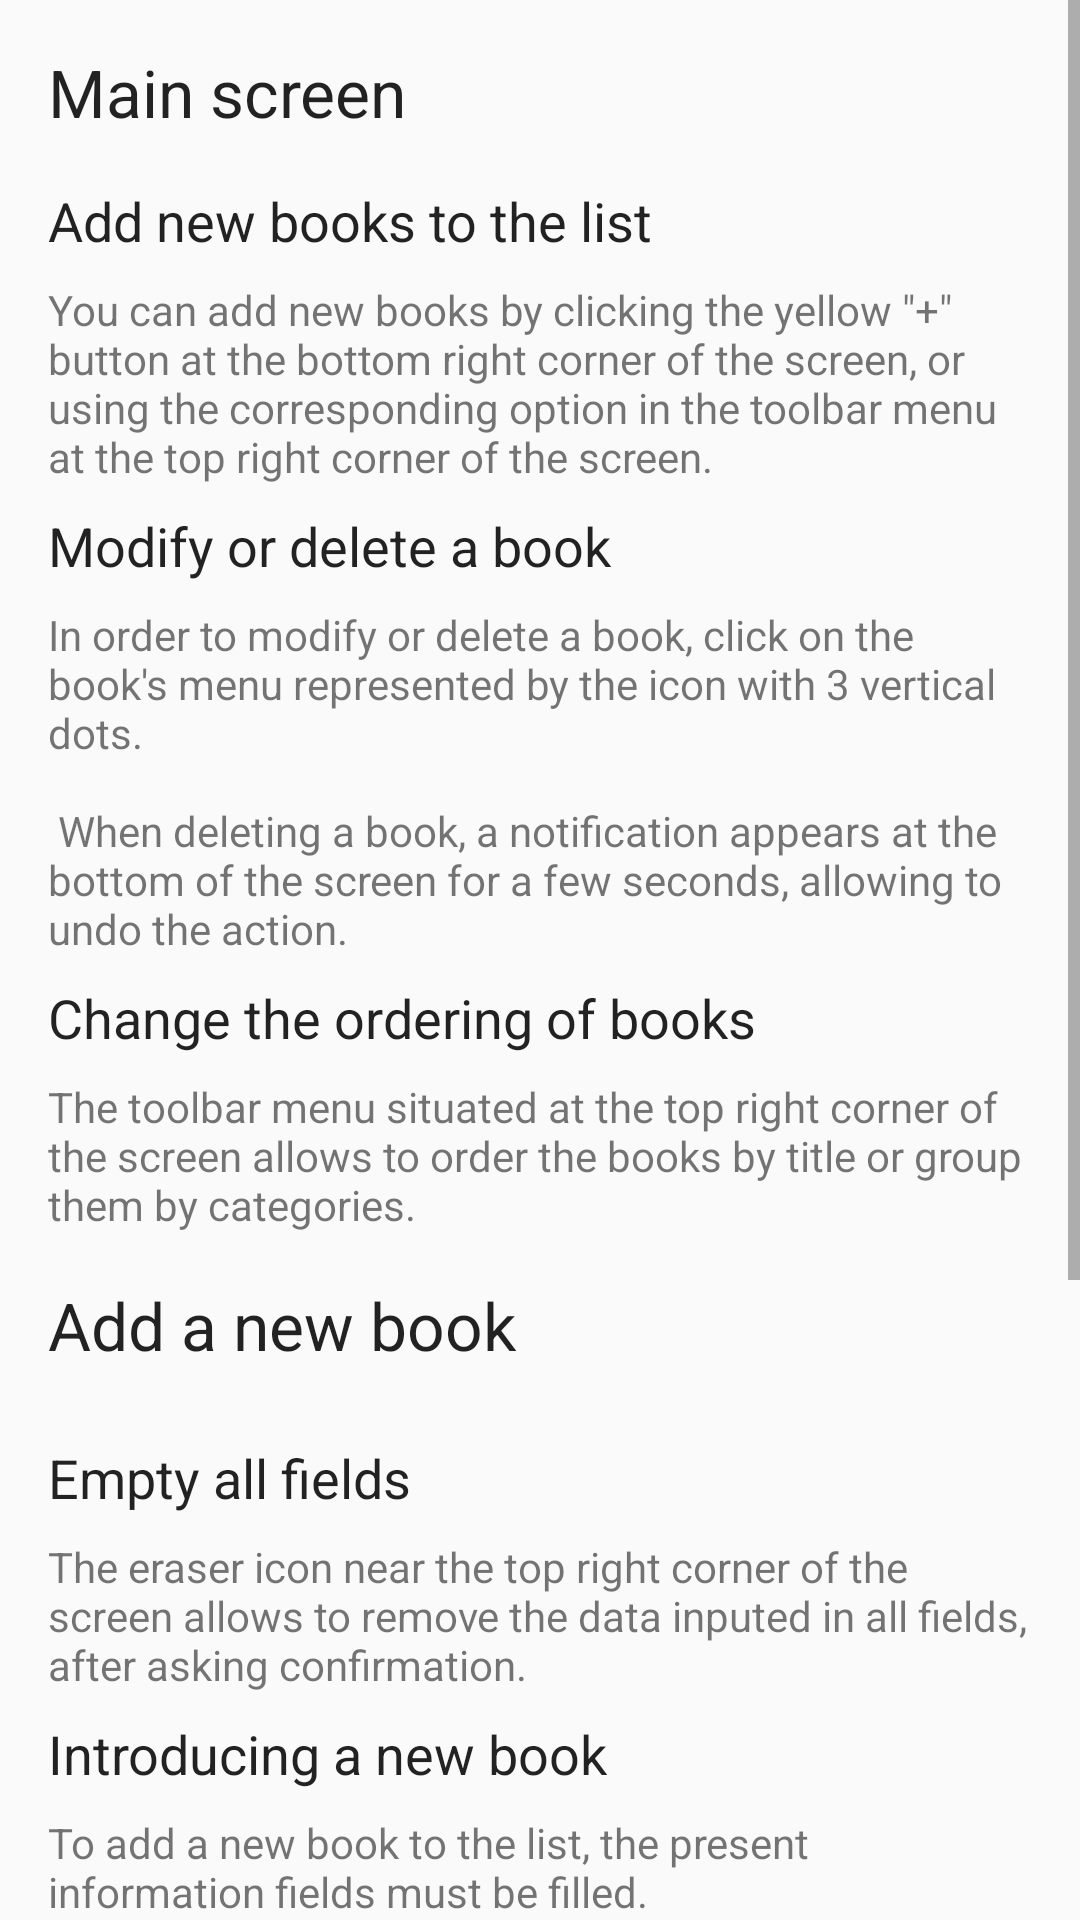

Android layout source for this screen:
<!-- AndroidManifest.xml: application theme AppTheme.Base -->
<!-- res/layout/content_help.xml -->
<?xml version="1.0" encoding="utf-8"?>
<ScrollView xmlns:android="http://schemas.android.com/apk/res/android"
    xmlns:app="http://schemas.android.com/apk/res-auto"
    xmlns:tools="http://schemas.android.com/tools"
    android:id="@+id/help_list"
    app:layout_behavior="@string/appbar_scrolling_view_behavior"
    tools:context="com.example.pr_idi.mydatabaseexample.HelpActivity"
    android:layout_height="0dp"
    android:layout_width="match_parent"
    android:layout_weight="1"
    >

    <LinearLayout
        android:orientation="vertical"
        android:layout_width="match_parent"
        android:layout_height="wrap_content"
        android:paddingTop="@dimen/activity_vertical_margin"
        android:paddingStart="@dimen/activity_horizontal_margin"
        android:paddingEnd="@dimen/activity_horizontal_margin"
        android:paddingBottom="@dimen/activity_vertical_margin"
        >

        <TextView
            android:layout_width="match_parent"
            android:layout_height="wrap_content"
            android:text="@string/help_main_title"
            android:textSize="22sp"
            style="@style/primaryText"
            android:paddingBottom="8dp" />

        <TextView
            android:layout_width="match_parent"
            android:layout_height="wrap_content"
            android:text="@string/help_main_add_book_title"
            android:textSize="18sp"
            style="@style/primaryText"
            android:paddingTop="8dp"
            android:paddingBottom="8dp" />

        <TextView
            android:layout_width="match_parent"
            android:layout_height="wrap_content"
            android:text="@string/help_main_add_book_text" />

        <TextView
            android:layout_width="match_parent"
            android:layout_height="wrap_content"
            android:text="@string/help_main_modify_delete_title"
            android:textSize="18sp"
            style="@style/primaryText"
            android:paddingTop="8dp"
            android:paddingBottom="8dp" />

        <TextView
            android:layout_width="match_parent"
            android:layout_height="wrap_content"
            android:text="@string/help_main_modify_delete_text" />

        <TextView
            android:layout_width="match_parent"
            android:layout_height="wrap_content"
            android:text="@string/help_main_change_order_title"
            android:textSize="18sp"
            style="@style/primaryText"
            android:paddingTop="8dp"
            android:paddingBottom="8dp" />

        <TextView
            android:layout_width="match_parent"
            android:layout_height="wrap_content"
            android:text="@string/help_main_change_order_text" />

        <TextView
            android:layout_width="match_parent"
            android:layout_height="wrap_content"
            android:text="@string/help_add_book_title"
            android:textSize="22sp"
            style="@style/primaryText"
            android:paddingTop="16dp"
            android:paddingBottom="16dp" />

        <TextView
            android:layout_width="match_parent"
            android:layout_height="wrap_content"
            android:text="@string/help_add_book_empty_title"
            android:textSize="18sp"
            style="@style/primaryText"
            android:paddingTop="8dp"
            android:paddingBottom="8dp" />

        <TextView
            android:layout_width="match_parent"
            android:layout_height="wrap_content"
            android:text="@string/help_add_book_empty_text" />

        <TextView
            android:layout_width="match_parent"
            android:layout_height="wrap_content"
            android:text="@string/help_add_book_save_title"
            android:textSize="18sp"
            style="@style/primaryText"
            android:paddingTop="8dp"
            android:paddingBottom="8dp" />

        <TextView
            android:id="@+id/help_formatable"
            android:layout_width="match_parent"
            android:layout_height="wrap_content"
            android:text="@string/help_add_book_save_text" />

        <TextView
            android:layout_width="match_parent"
            android:layout_height="wrap_content"
            android:text="@string/help_add_book_confirm_title"
            android:textSize="18sp"
            style="@style/primaryText"
            android:paddingTop="8dp"
            android:paddingBottom="8dp" />

        <TextView
            android:layout_width="match_parent"
            android:layout_height="wrap_content"
            android:text="@string/help_add_book_confirm_text" />

    </LinearLayout>

</ScrollView>
<!-- resources referenced by this layout -->
<resources>
  <dimen name="activity_horizontal_margin">16dp</dimen>
  <dimen name="activity_vertical_margin">16dp</dimen>
  <string name="help_add_book_confirm_text">In order to save the input information as a new book,
          click on the green \"OK\" button at the bottom right corner of the screen, or the corresponding
          option in the toolbar menu at the top right corner of the screen.
      </string>
  <string name="help_add_book_confirm_title">Confirming the introduction of a book</string>
  <string name="help_add_book_empty_text">The eraser icon near the top right corner of the screen
          allows to remove the data inputed in all fields, after asking confirmation.
      </string>
  <string name="help_add_book_empty_title">Empty all fields</string>
  <string name="help_add_book_save_text">To add a new book to the list, the present information fields
          must be filled.\n\n
          The only mandatory fields are the title and the author of the book.\n\n
          If the other fields are left empty, the book will be saved with the following default values:\n\n
          - Category: \"%1$s\"\n
          - Publisher: \"%2$s\"\n
          - Year: \"%3$s\"\n
          - Personal evaluation: \"%4$s\" (%5$s stars).
      </string>
  <string name="help_add_book_save_title">Introducing a new book</string>
  <string name="help_add_book_title">@string/title_activity_add_book</string>
  <string name="help_main_add_book_text">You can add new books by clicking the yellow \"+\" button
          at the bottom right corner of the screen, or using the corresponding option in the toolbar menu
          at the top right corner of the screen.
      </string>
  <string name="help_main_add_book_title">Add new books to the list</string>
  <string name="help_main_change_order_text">The toolbar menu situated at the top right corner of
          the screen allows to order the books by title or group them by categories.
      </string>
  <string name="help_main_change_order_title">Change the ordering of books</string>
  <string name="help_main_modify_delete_text">In order to modify or delete a book, click on the
          book\'s menu represented by the icon with 3 vertical dots.\n\n
          When deleting a book, a notification appears at the bottom of the screen for a few seconds,
          allowing to undo the action.
      </string>
  <string name="help_main_modify_delete_title">Modify or delete a book</string>
  <string name="help_main_title">Main screen</string>
  <style name="primaryText">
          <item name="android:textColor">#000</item>
          <item name="android:alpha">0.87</item>
      </style>
  <style name="AppTheme.Base" parent="Theme.AppCompat.Light.NoActionBar">
          
          <item name="colorPrimary">@color/colorPrimary</item>
          <item name="colorPrimaryDark">@color/colorPrimaryDark</item>
          <item name="colorAccent">@color/colorAccent</item>
      </style>
  <color name="colorPrimary">#009688</color>
  <color name="colorPrimaryDark">#00796B</color>
  <color name="colorAccent">#FFC107</color>
</resources>
